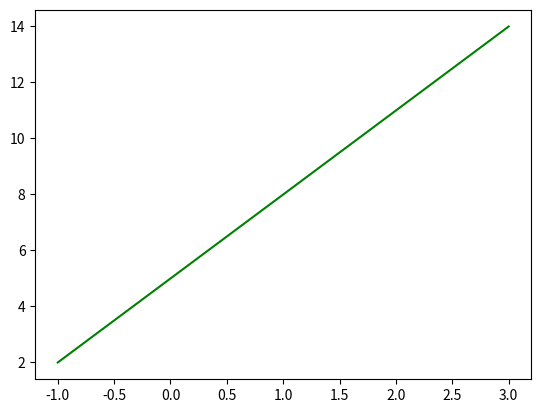

Write the Python code that produced this figure.
import matplotlib.pyplot as plt
import numpy as np

range1 = [-1, 3]
p = np.array([3])
plt.plot(range1, p*range1+5, c='green')
plt.show()
